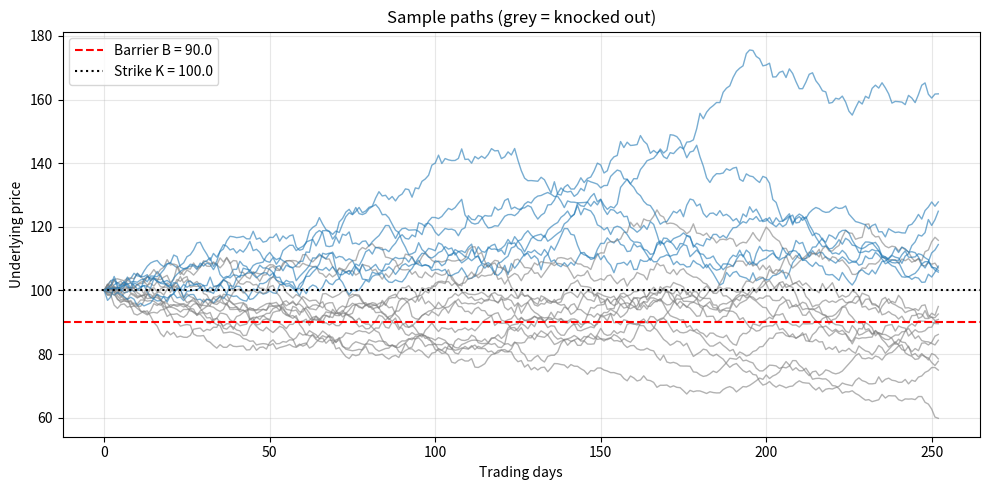
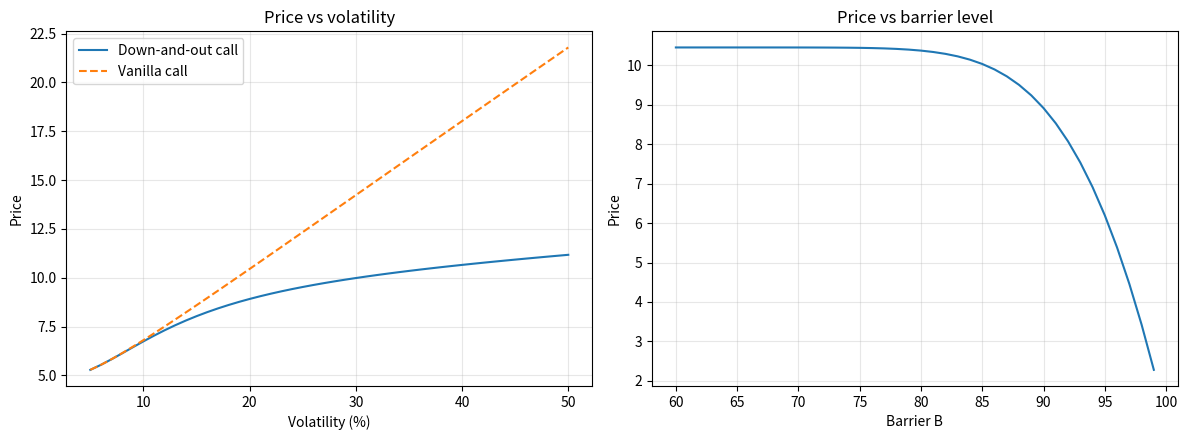

The matplotlib source for these figures, in order:
"""
Pricing of a European down-and-out call option.

- Monte Carlo simulation (vectorised with NumPy), with a 95% confidence interval
- Validation against the closed-form price (continuous barrier monitoring)
- Broadie-Glasserman-Kou correction to approximate discrete (daily) monitoring
- Sensitivity of the price to volatility and to the barrier level

Author: Hamza Mennani
"""

import argparse
from dataclasses import dataclass, replace

import matplotlib.pyplot as plt
import numpy as np
from scipy.stats import norm

BGK_BETA = 0.5826  # -zeta(1/2) / sqrt(2*pi), Broadie-Glasserman-Kou constant


@dataclass(frozen=True)
class OptionParams:
    S0: float = 100.0     # spot price
    K: float = 100.0      # strike
    B: float = 90.0       # down-and-out barrier (B < S0)
    T: float = 1.0        # maturity in years
    r: float = 0.05       # risk-free rate (continuous)
    sigma: float = 0.20   # volatility
    n_steps: int = 252    # monitoring dates (daily)


# ---------------------------------------------------------------------------
# Closed-form prices
# ---------------------------------------------------------------------------
def black_scholes_call(S, K, T, r, sigma):
    d1 = (np.log(S / K) + (r + 0.5 * sigma**2) * T) / (sigma * np.sqrt(T))
    d2 = d1 - sigma * np.sqrt(T)
    return S * norm.cdf(d1) - K * np.exp(-r * T) * norm.cdf(d2)


def down_and_out_call_continuous(S, K, B, T, r, sigma):
    """Closed-form down-and-out call, continuous monitoring, case B <= K, no dividend."""
    if S <= B:
        return 0.0
    if B > K:
        raise NotImplementedError("Closed form implemented for B <= K only.")
    lam = (r + 0.5 * sigma**2) / sigma**2
    y = np.log(B**2 / (S * K)) / (sigma * np.sqrt(T)) + lam * sigma * np.sqrt(T)
    down_and_in = (S * (B / S) ** (2 * lam) * norm.cdf(y)
                   - K * np.exp(-r * T) * (B / S) ** (2 * lam - 2) * norm.cdf(y - sigma * np.sqrt(T)))
    return black_scholes_call(S, K, T, r, sigma) - down_and_in


def down_and_out_call_discrete_bgk(p: OptionParams):
    """Approximation of discrete monitoring: shift the barrier down by exp(-beta * sigma * sqrt(dt))."""
    dt = p.T / p.n_steps
    B_adj = p.B * np.exp(-BGK_BETA * p.sigma * np.sqrt(dt))
    return down_and_out_call_continuous(p.S0, p.K, B_adj, p.T, p.r, p.sigma)


# ---------------------------------------------------------------------------
# Monte Carlo
# ---------------------------------------------------------------------------
def simulate_paths(p: OptionParams, n_paths: int, rng: np.random.Generator):
    """Geometric Brownian motion paths, shape (n_paths, n_steps + 1)."""
    dt = p.T / p.n_steps
    z = rng.standard_normal((n_paths, p.n_steps))
    log_increments = (p.r - 0.5 * p.sigma**2) * dt + p.sigma * np.sqrt(dt) * z
    log_paths = np.cumsum(log_increments, axis=1)
    paths = p.S0 * np.exp(np.hstack([np.zeros((n_paths, 1)), log_paths]))
    return paths


def monte_carlo_down_and_out_call(p: OptionParams, n_paths: int = 100_000, seed: int = 42,
                                  batch_size: int = 20_000):
    """Monte Carlo price with daily barrier monitoring. Returns (price, standard error)."""
    rng = np.random.default_rng(seed)
    discounted_payoffs = []
    remaining = n_paths
    while remaining > 0:
        n = min(batch_size, remaining)
        paths = simulate_paths(p, n, rng)
        alive = paths.min(axis=1) > p.B
        payoff = np.where(alive, np.maximum(paths[:, -1] - p.K, 0.0), 0.0)
        discounted_payoffs.append(np.exp(-p.r * p.T) * payoff)
        remaining -= n
    x = np.concatenate(discounted_payoffs)
    return x.mean(), x.std(ddof=1) / np.sqrt(len(x))


# ---------------------------------------------------------------------------
# Charts
# ---------------------------------------------------------------------------
def plot_sample_paths(p: OptionParams, n_sample: int = 20, seed: int = 7):
    paths = simulate_paths(p, n_sample, np.random.default_rng(seed))
    knocked = paths.min(axis=1) <= p.B
    fig, ax = plt.subplots(figsize=(10, 5))
    for path, ko in zip(paths, knocked):
        ax.plot(path, color="grey" if ko else "tab:blue", alpha=0.6, lw=1)
    ax.axhline(p.B, color="red", ls="--", label=f"Barrier B = {p.B}")
    ax.axhline(p.K, color="black", ls=":", label=f"Strike K = {p.K}")
    ax.set_title("Sample paths (grey = knocked out)")
    ax.set_xlabel("Trading days")
    ax.set_ylabel("Underlying price")
    ax.legend()
    ax.grid(True, alpha=0.3)
    fig.tight_layout()
    return fig


def plot_sensitivities(p: OptionParams):
    vols = np.linspace(0.05, 0.50, 46)
    barriers = np.linspace(60, 99, 40)
    price_vs_vol = [down_and_out_call_discrete_bgk(replace(p, sigma=v)) for v in vols]
    vanilla_vs_vol = [black_scholes_call(p.S0, p.K, p.T, p.r, v) for v in vols]
    price_vs_barrier = [down_and_out_call_discrete_bgk(replace(p, B=b)) for b in barriers]

    fig, (ax1, ax2) = plt.subplots(1, 2, figsize=(12, 4.5))
    ax1.plot(vols * 100, price_vs_vol, label="Down-and-out call")
    ax1.plot(vols * 100, vanilla_vs_vol, ls="--", label="Vanilla call")
    ax1.set_title("Price vs volatility")
    ax1.set_xlabel("Volatility (%)")
    ax1.set_ylabel("Price")
    ax1.legend()
    ax1.grid(True, alpha=0.3)

    ax2.plot(barriers, price_vs_barrier)
    ax2.set_title("Price vs barrier level")
    ax2.set_xlabel("Barrier B")
    ax2.set_ylabel("Price")
    ax2.grid(True, alpha=0.3)
    fig.tight_layout()
    return fig


# ---------------------------------------------------------------------------
def main():
    parser = argparse.ArgumentParser(description="Price a European down-and-out call option.")
    parser.add_argument("--paths", type=int, default=100_000, help="number of Monte Carlo paths")
    parser.add_argument("--show", action="store_true", help="display charts instead of only saving them")
    args = parser.parse_args()

    p = OptionParams()
    mc_price, se = monte_carlo_down_and_out_call(p, n_paths=args.paths)
    continuous = down_and_out_call_continuous(p.S0, p.K, p.B, p.T, p.r, p.sigma)
    discrete = down_and_out_call_discrete_bgk(p)
    vanilla = black_scholes_call(p.S0, p.K, p.T, p.r, p.sigma)

    print("European down-and-out call")
    print(f"  S0={p.S0}, K={p.K}, B={p.B}, T={p.T}, r={p.r}, sigma={p.sigma}, daily monitoring")
    print(f"  Monte Carlo ({args.paths:,} paths) : {mc_price:.4f}  "
          f"[95% CI {mc_price - 1.96 * se:.4f} ; {mc_price + 1.96 * se:.4f}]")
    print(f"  Closed form, discrete (BGK)     : {discrete:.4f}")
    print(f"  Closed form, continuous barrier : {continuous:.4f}")
    print(f"  Vanilla Black-Scholes call      : {vanilla:.4f}")

    plot_sample_paths(p).savefig("sample_paths.png", dpi=120)
    plot_sensitivities(p).savefig("sensitivities.png", dpi=120)
    print("Charts saved: sample_paths.png, sensitivities.png")
    if args.show:
        plt.show()


if __name__ == "__main__":
    main()
